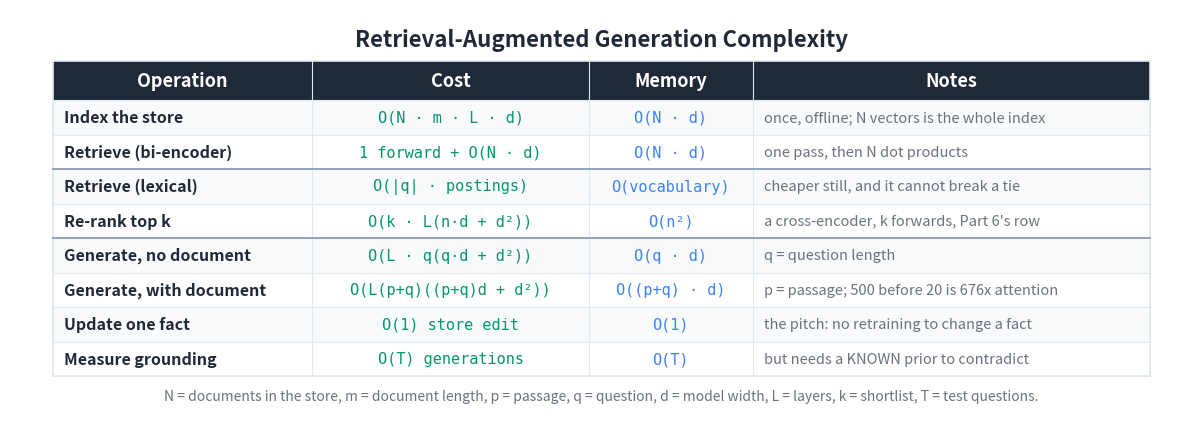

Reproduce this figure in Python. (Note: this script raises an exception after producing the figure.)
"""Generate a Big-O / cost summary table for the RAG article."""

import matplotlib
matplotlib.use('Agg')
import matplotlib.pyplot as plt
from matplotlib.patches import Rectangle

BG_COLOR = '#FFFFFF'
TEXT_COLOR = '#1F2937'
HEADER_BG = '#1F2937'
HEADER_TEXT = '#FFFFFF'
ROW_EVEN = '#F8FAFC'
ROW_ODD = '#FFFFFF'
BORDER = '#E2E8F0'
TIME_COLOR = '#059669'
MEM_COLOR = '#3b82f6'
NOTE_COLOR = '#6B7280'

HEADERS = ['Operation', 'Cost', 'Memory', 'Notes']
ROWS = [
    ['Index the store',
     'O(N \u00b7 m \u00b7 L \u00b7 d)',
     'O(N \u00b7 d)',
     'once, offline; N vectors is the whole index'],
    ['Retrieve (bi-encoder)',
     '1 forward + O(N \u00b7 d)',
     'O(N \u00b7 d)',
     'one pass, then N dot products'],
    ['Retrieve (lexical)',
     'O(|q| \u00b7 postings)',
     'O(vocabulary)',
     'cheaper still, and it cannot break a tie'],
    ['Re-rank top k',
     'O(k \u00b7 L(n\u00b7d + d\u00b2))',
     'O(n\u00b2)',
     'a cross-encoder, k forwards, Part 6\'s row'],
    ['Generate, no document',
     'O(L \u00b7 q(q\u00b7d + d\u00b2))',
     'O(q \u00b7 d)',
     'q = question length'],
    ['Generate, with document',
     'O(L(p+q)((p+q)d + d\u00b2))',
     'O((p+q) \u00b7 d)',
     'p = passage; 500 before 20 is 676x attention'],
    ['Update one fact',
     'O(1) store edit',
     'O(1)',
     'the pitch: no retraining to change a fact'],
    ['Measure grounding',
     'O(T) generations',
     'O(T)',
     'but needs a KNOWN prior to contradict'],
]

COL_WIDTHS = [6.0, 6.4, 3.8, 9.2]
TOTAL_W = sum(COL_WIDTHS)
HEADER_H = 0.9
ROW_H = 0.8
N_ROWS = len(ROWS)
TABLE_H = HEADER_H + N_ROWS * ROW_H

fig, ax = plt.subplots(figsize=(1820 / 150, 900 / 150), dpi=150)
ax.set_xlim(0, TOTAL_W + 2.0)
ax.set_ylim(0, TABLE_H + 2.0)
ax.set_aspect('equal')
ax.axis('off')
fig.patch.set_facecolor(BG_COLOR)

X0, Y0 = 1.0, 0.8


def col_x(i):
    return X0 + sum(COL_WIDTHS[:i])


ax.text(TOTAL_W / 2 + 1.0, TABLE_H + 1.3,
        'Retrieval-Augmented Generation Complexity',
        fontsize=16, fontweight='bold', ha='center', va='center',
        color=TEXT_COLOR, fontfamily='sans-serif')

header_y = Y0 + N_ROWS * ROW_H
ax.add_patch(Rectangle((X0, header_y), TOTAL_W, HEADER_H,
                       facecolor=HEADER_BG, edgecolor=HEADER_BG,
                       linewidth=0, zorder=1))
for i, h in enumerate(HEADERS):
    ax.text(col_x(i) + COL_WIDTHS[i] / 2, header_y + HEADER_H / 2, h,
            fontsize=13, fontweight='bold', ha='center', va='center',
            color=HEADER_TEXT, fontfamily='sans-serif', zorder=2)

for r, row in enumerate(ROWS):
    row_y = Y0 + (N_ROWS - 1 - r) * ROW_H
    bg = ROW_EVEN if r % 2 == 0 else ROW_ODD
    ax.add_patch(Rectangle((X0, row_y), TOTAL_W, ROW_H,
                           facecolor=bg, edgecolor=BORDER,
                           linewidth=0.8, zorder=1))
    ax.text(col_x(0) + 0.25, row_y + ROW_H / 2, row[0],
            fontsize=11.5, fontweight='bold', ha='left', va='center',
            color=TEXT_COLOR, fontfamily='sans-serif', zorder=2)
    ax.text(col_x(1) + COL_WIDTHS[1] / 2, row_y + ROW_H / 2, row[1],
            fontsize=11, ha='center', va='center',
            color=TIME_COLOR, fontfamily='DejaVu Sans Mono', zorder=2)
    ax.text(col_x(2) + COL_WIDTHS[2] / 2, row_y + ROW_H / 2, row[2],
            fontsize=11, ha='center', va='center',
            color=MEM_COLOR, fontfamily='DejaVu Sans Mono', zorder=2)
    ax.text(col_x(3) + 0.25, row_y + ROW_H / 2, row[3],
            fontsize=10.5, ha='left', va='center',
            color=NOTE_COLOR, fontfamily='sans-serif',
            fontstyle='italic', zorder=2)

ax.add_patch(Rectangle((X0, Y0), TOTAL_W, TABLE_H,
                       facecolor='none', edgecolor=BORDER,
                       linewidth=1.2, zorder=3))
for i in range(1, len(COL_WIDTHS)):
    ax.plot([col_x(i), col_x(i)], [Y0, header_y + HEADER_H],
            color=BORDER, linewidth=0.8, zorder=3)
for after in (4, 2):
    ry = Y0 + (N_ROWS - after) * ROW_H
    ax.plot([X0, X0 + TOTAL_W], [ry, ry], color='#94A3B8',
            linewidth=1.4, zorder=5)

ax.text(TOTAL_W / 2 + 1.0, Y0 - 0.45,
        'N = documents in the store, m = document length, '
        'p = passage, q = question, d = model width, L = layers, '
        'k = shortlist, T = test questions.',
        fontsize=10, ha='center', va='center',
        color='#6B7280', fontfamily='sans-serif', fontstyle='italic')

plt.tight_layout()
out = ('D:/Projects/Medium/algorithms-in-python/'
       '13-natural-language-processing/08-retrieval-augmented-generation/'
       'bigo_table.png')
plt.savefig(out, dpi=150, bbox_inches='tight',
            facecolor=BG_COLOR, edgecolor='none', pad_inches=0.2)
plt.close(fig)
print(f'Wrote {out}')
